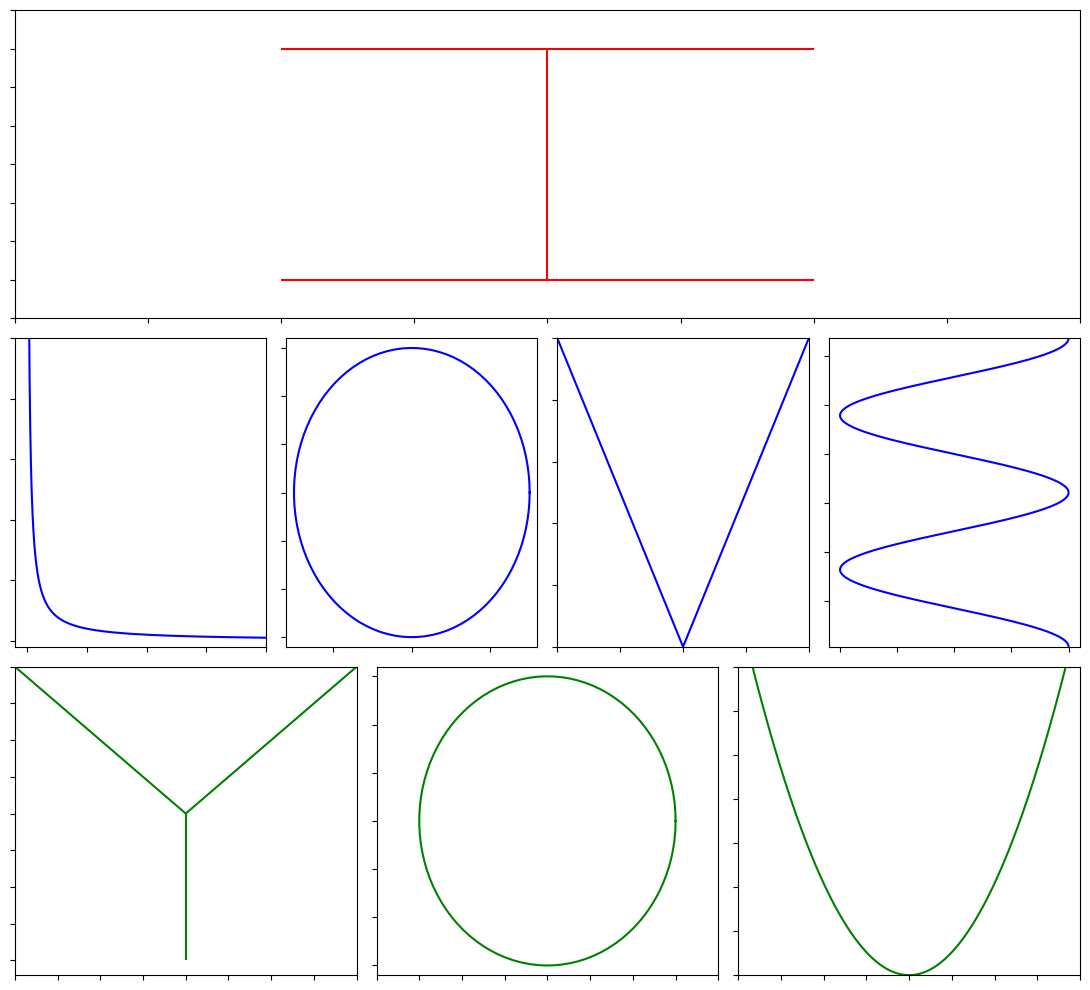

The script that saved this image:
import matplotlib.pyplot as mpplt
import matplotlib.gridspec as gridspec
import numpy
 
figure = mpplt.figure(figsize=(11, 10))
gs = gridspec.GridSpec(3, 12)
 
# I
plt = figure.add_subplot(gs[0, :])
plt.hlines(3, -10, 10, color='red')
plt.hlines(-3, -10, 10, color='red')
plt.vlines(0, -3, 3, color='red')
plt.set_xlim([-20, 20])
plt.set_ylim([-4, 4])
plt.set_xticklabels([])
plt.set_yticklabels([])
 
# L
plt = figure.add_subplot(gs[1, 0:3])
x = numpy.linspace(0.1, 100, 10000)
y = 1 / x
plt.plot(x, y, color='blue')
plt.set_ylim([-0.1, 5])
plt.set_xlim([-1, 20])
plt.set_xticklabels([])
plt.set_yticklabels([])
 
# 0
plt = figure.add_subplot(gs[1, 3:6])
theta = numpy.linspace(0, 2 * numpy.pi, 100)
# the radius of the circle
r = numpy.sqrt(9)
# compute x1 and x2
x1 = r * numpy.cos(theta)
x2 = r * numpy.sin(theta)
# create the figure
plt.plot(x1, x2, color='blue')
plt.set_ylim([-3.2, 3.2])
plt.set_xlim([-3.2, 3.2])
plt.set_xticklabels([])
plt.set_yticklabels([])
 
# V
plt = figure.add_subplot(gs[1, 6:9])
x = numpy.linspace(-10, 10, 1000)
y = numpy.absolute(x)
plt.plot(x, y, color='blue')
plt.set_ylim([0, 10])
plt.set_xlim([-10, 10])
plt.set_xticklabels([])
plt.set_yticklabels([])
 
# E
plt = figure.add_subplot(gs[1, 9:12])
y = -1 * numpy.sin(x)
plt.plot(y, x, color='blue')
plt.set_ylim([-2.5 * numpy.pi, 1.5 * numpy.pi])
plt.set_xlim([-1.1, 1.1])
plt.set_xticklabels([])
plt.set_yticklabels([])
 
# Y
plt = figure.add_subplot(gs[2, 0:4])
x = numpy.linspace(-10, 10, 1000)
y = numpy.absolute(x)
plt.plot(x, y, color='green')
plt.vlines(0, -10, 0, color='green')
plt.set_ylim([-11, 10])
plt.set_xlim([-10, 10])
plt.set_xticklabels([])
plt.set_yticklabels([])
 
# 0
plt = figure.add_subplot(gs[2, 4:8])
theta = numpy.linspace(0, 2 * numpy.pi, 100)
# the radius of the circle
r = numpy.sqrt(9)
# compute x1 and x2
x1 = r * numpy.cos(theta)
x2 = r * numpy.sin(theta)
# create the figure
plt.plot(x1, x2, color='green')
plt.set_ylim([-3.2, 3.2])
plt.set_xlim([-4, 4])
plt.set_xticklabels([])
plt.set_yticklabels([])
 
# U
plt = figure.add_subplot(gs[2, 8:12])
x = numpy.linspace(-10, 10, 1000)
y = (x**2) / 12
plt.plot(x, y, color='green')
plt.set_ylim([0, 7])
plt.set_xlim([-10, 10])
plt.set_xticklabels([])
plt.set_yticklabels([])
 
figure.tight_layout()
figure.savefig('test.png', facecolor='white', edgecolor='black')
